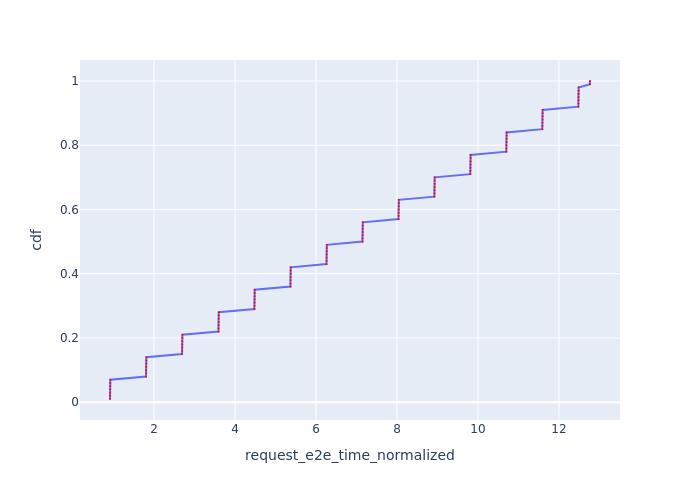

Source data for this figure (header and first rows):
Request Id, request_e2e_time_normalized, cdf
0_0, 0.9137, 0.01
0_1, 0.9151, 0.02
0_2, 0.9164, 0.03
0_3, 0.9178, 0.04
0_4, 0.9191, 0.05
0_5, 0.9205, 0.06
0_6, 0.9218, 0.07
0_7, 1.803, 0.08
0_8, 1.804, 0.09
0_9, 1.806, 0.1
0_10, 1.807, 0.11
0_11, 1.809, 0.12
0_12, 1.81, 0.13
0_13, 1.811, 0.14
0_14, 2.693, 0.15
0_15, 2.695, 0.16
0_16, 2.696, 0.17
0_17, 2.697, 0.18
0_18, 2.699, 0.19
0_19, 2.7, 0.2
0_20, 2.701, 0.21
0_21, 3.592, 0.22
0_22, 3.593, 0.23
0_23, 3.594, 0.24
0_24, 3.596, 0.25
0_25, 3.597, 0.26
0_26, 3.598, 0.27
0_27, 3.6, 0.28
0_28, 4.479, 0.29
0_29, 4.481, 0.3
0_30, 4.482, 0.31
0_31, 4.483, 0.32
0_32, 4.485, 0.33
0_33, 4.486, 0.34
0_34, 4.488, 0.35
0_35, 5.369, 0.36
0_36, 5.37, 0.37
0_37, 5.371, 0.38
0_38, 5.373, 0.39
0_39, 5.374, 0.4
0_40, 5.375, 0.41
0_41, 5.377, 0.42
0_42, 6.26, 0.43
0_43, 6.261, 0.44
0_44, 6.263, 0.45
0_45, 6.264, 0.46
0_46, 6.265, 0.47
0_47, 6.267, 0.48
0_48, 6.268, 0.49
0_49, 7.148, 0.5
0_50, 7.149, 0.51
0_51, 7.151, 0.52
0_52, 7.152, 0.53
0_53, 7.153, 0.54
0_54, 7.155, 0.55
0_55, 7.156, 0.56
0_56, 8.037, 0.57
0_57, 8.039, 0.58
0_58, 8.04, 0.59
0_59, 8.041, 0.6
... 40 more rows
